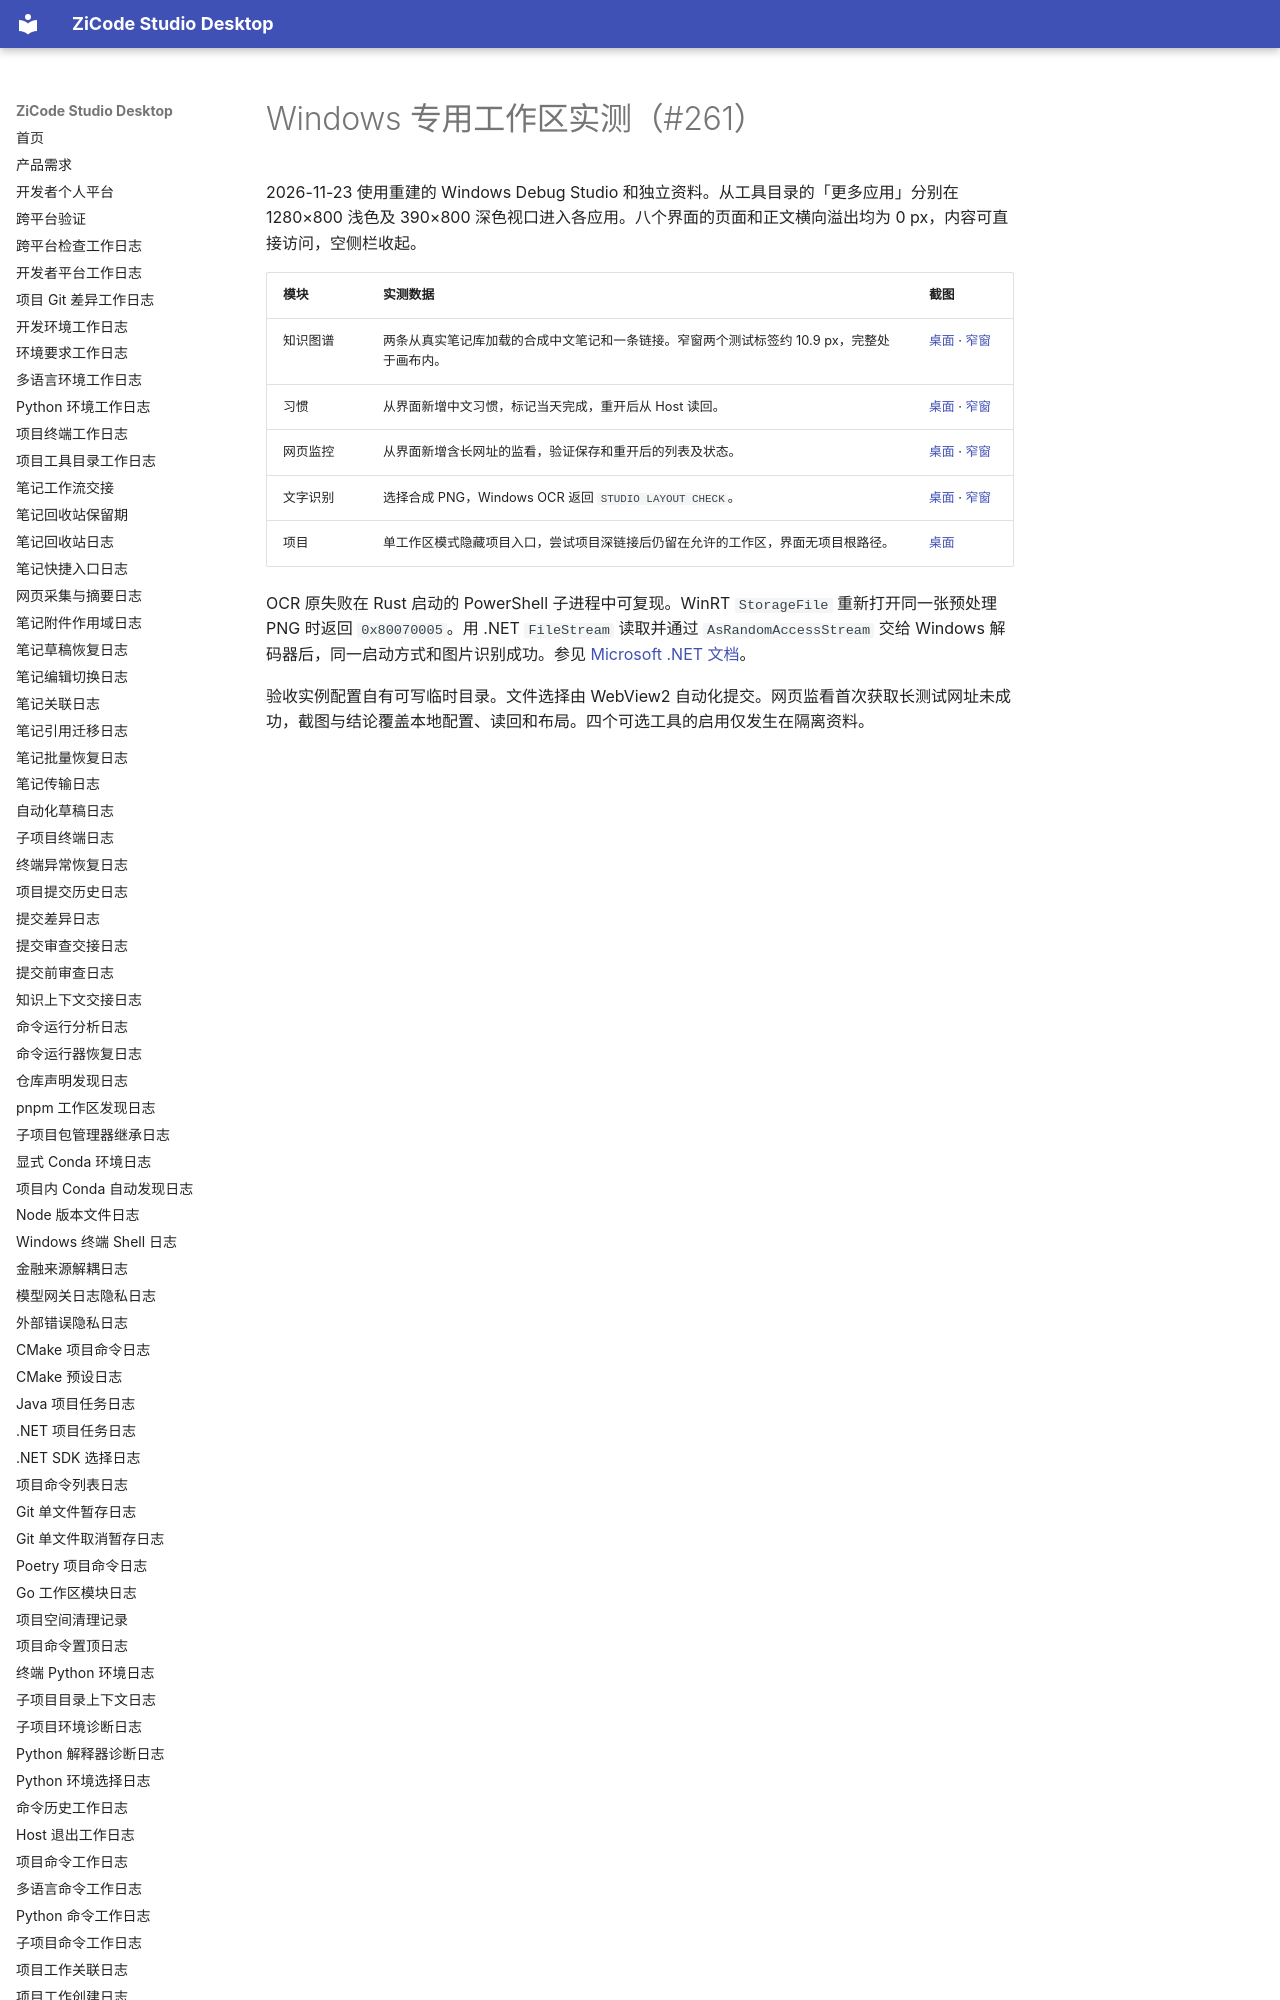

repository: ax2/zicode-studio-desktop · page: evidence/ui-261/windows/index.html · generator: mkdocs

# Windows 专用工作区实测（#261）

2026-11-23 使用重建的 Windows Debug Studio 和独立资料。从工具目录的「更多应用」分别在 1280×800 浅色及 390×800 深色视口进入各应用。八个界面的页面和正文横向溢出均为 0 px，内容可直接访问，空侧栏收起。

| 模块 | 实测数据 | 截图 |
| --- | --- | --- |
| 知识图谱 | 两条从真实笔记库加载的合成中文笔记和一条链接。窄窗两个测试标签约 10.9 px，完整处于画布内。 | [桌面](graph-1280.webp) · [窄窗](graph-390.webp) |
| 习惯 | 从界面新增中文习惯，标记当天完成，重开后从 Host 读回。 | [桌面](habits-1280.webp) · [窄窗](habits-390.webp) |
| 网页监控 | 从界面新增含长网址的监看，验证保存和重开后的列表及状态。 | [桌面](watch-1280.webp) · [窄窗](watch-390.webp) |
| 文字识别 | 选择合成 PNG，Windows OCR 返回 `STUDIO LAYOUT CHECK`。 | [桌面](ocr-1280.webp) · [窄窗](ocr-390.webp) |
| 项目 | 单工作区模式隐藏项目入口，尝试项目深链接后仍留在允许的工作区，界面无项目根路径。 | [桌面](single-workspace-project-hidden
